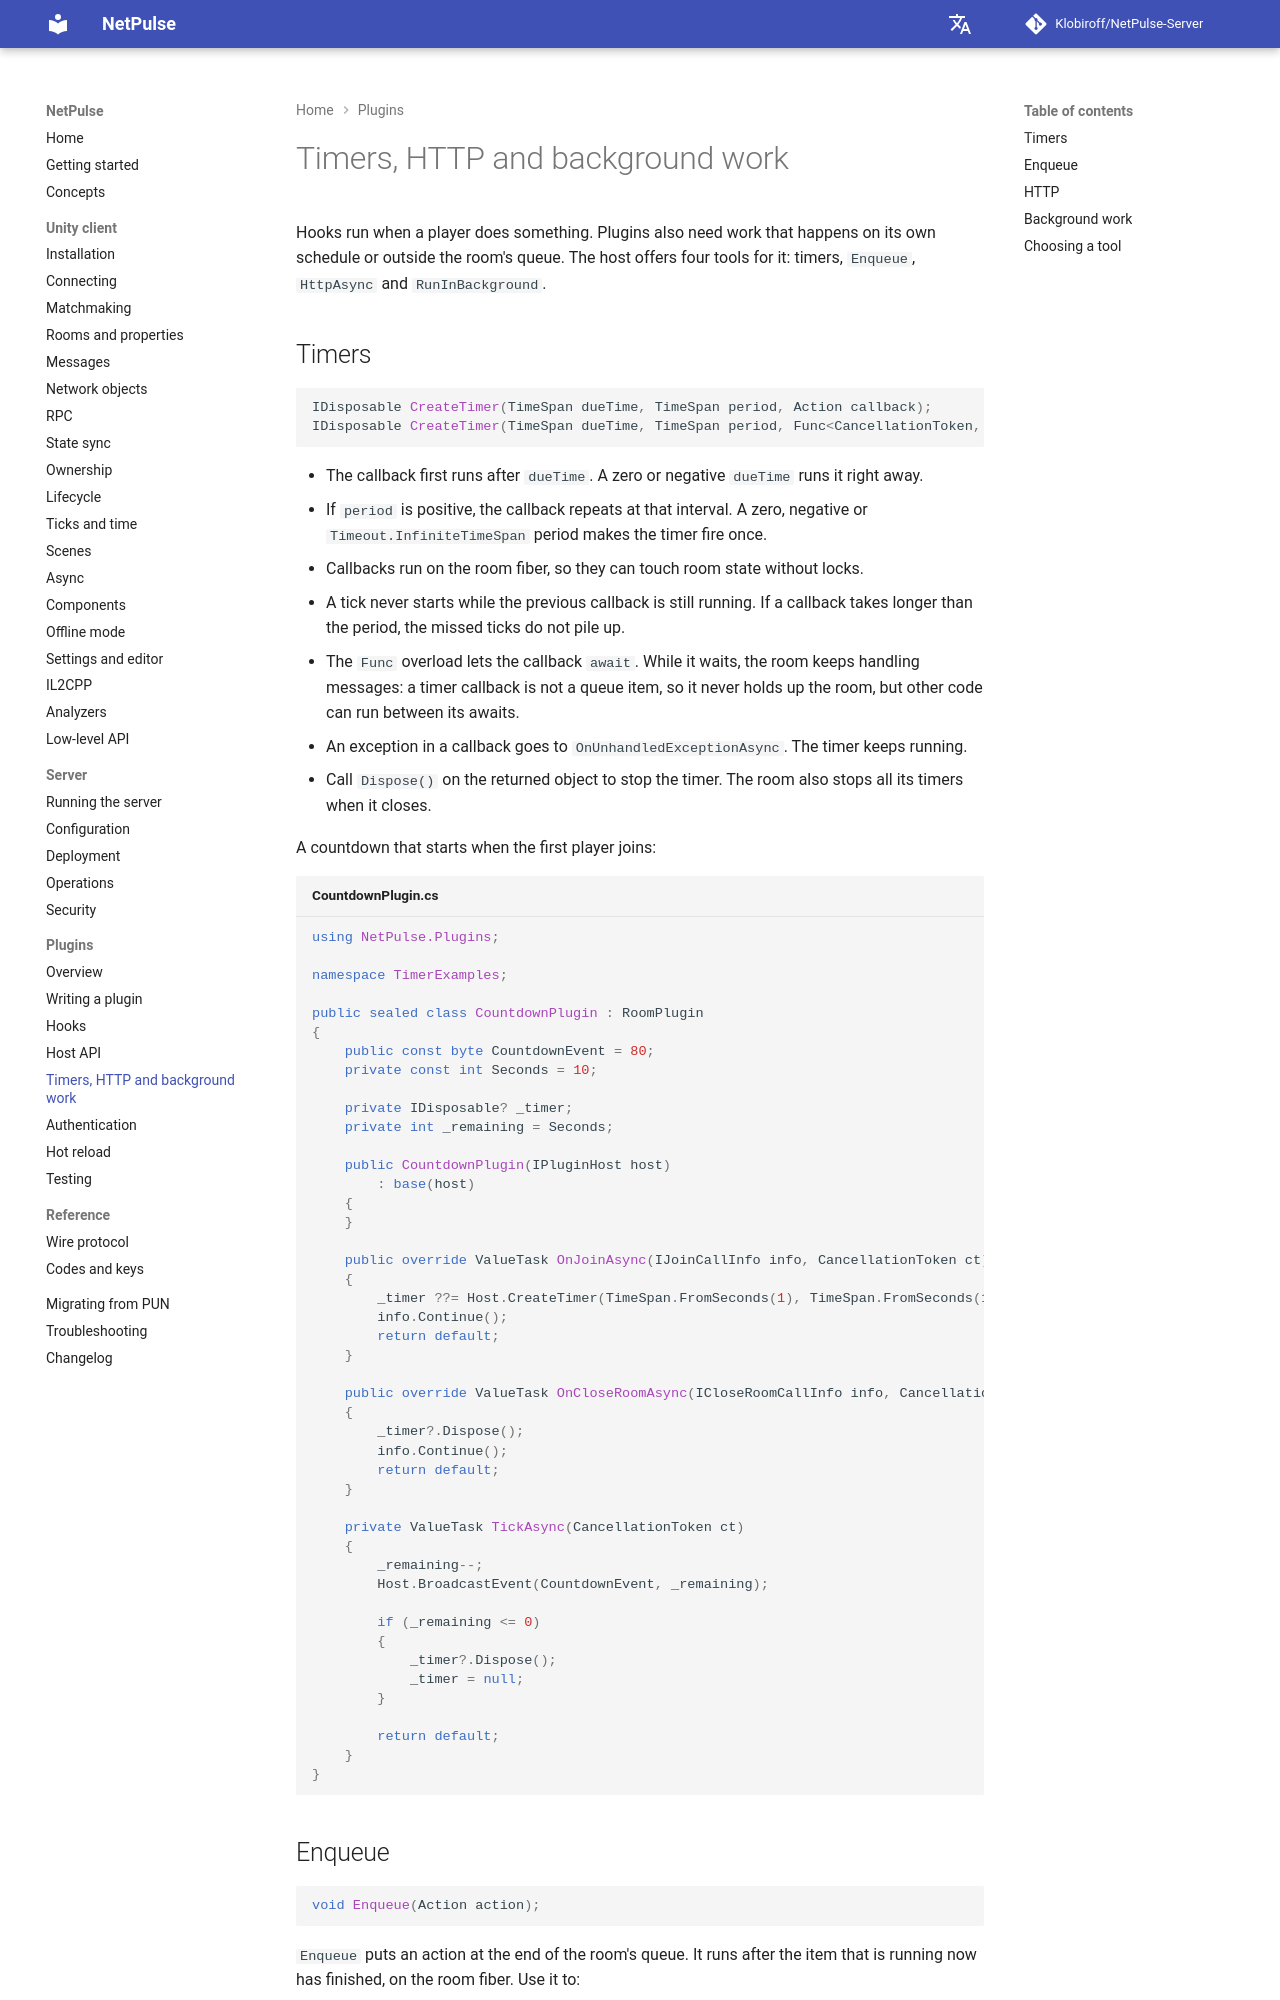

repository: Klobiroff/NetPulse-Server · page: plugins/timers-http-background/index.html · generator: mkdocs

# Timers, HTTP and background work

Hooks run when a player does something. Plugins also need work that happens on its own schedule or outside the room's queue. The host offers four tools for it: timers, `Enqueue`, `HttpAsync` and `RunInBackground`.

## Timers

```csharp
IDisposable CreateTimer(TimeSpan dueTime, TimeSpan period, Action callback);
IDisposable CreateTimer(TimeSpan dueTime, TimeSpan period, Func<CancellationToken, ValueTask> callback);
```

- The callback first runs after `dueTime`. A zero or negative `dueTime` runs it right away.
- If `period` is positive, the callback repeats at that interval. A zero, negative or `Timeout.InfiniteTimeSpan` period makes the timer fire once.
- Callbacks run on the room fiber, so they can touch room state without locks.
- A tick never starts while the previous callback is still running. If a callback takes longer than the period, the missed ticks do not pile up.
- The `Func` overload lets the callback `await`. While it waits, the room keeps handling messages: a timer callback is not a queue item, so it never holds up the room, but other code can run between its awaits.
- An exception in a callback goes to `OnUnhandledExceptionAsync`. The timer keeps running.
- Call `Dispose()` on the returned object to stop the timer. The room also stops all its timers when it closes.

A countdown that starts when the first player joins:

```csharp title="CountdownPlugin.cs"
using NetPulse.Plugins;

namespace TimerExamples;

public sealed class CountdownPlugin : RoomPlugin
{
    public const byte CountdownEvent = 80;
    private const int Seconds = 10;

    private IDisposable? _timer;
    private int _remaining = Seconds;

    public CountdownPlugin(IPluginHost host)
        : base(host)
    {
    }

    public override ValueTask OnJoinAsync(IJoinCallInfo info, CancellationToken ct)
    {
        _timer ??= Host.CreateTimer(TimeSpan.FromSeconds(1), TimeSpan.FromSeconds(1), TickAsync);
        info.Continue();
        return default;
    }

    public override ValueTask OnCloseRoomAsync(ICloseRoomCallInfo info, CancellationToken ct)
    {
        _timer?.Dispose();
        info.Continue();
        return default;
    }

    private ValueTask TickAsync(CancellationToken ct)
    {
        _remaining--;
        Host.BroadcastEvent(CountdownEvent, _remaining);

        if (_remaining <= 0)
        {
            _timer?.Dispose();
            _timer = null;
        }

        return default;
    }
}
```
